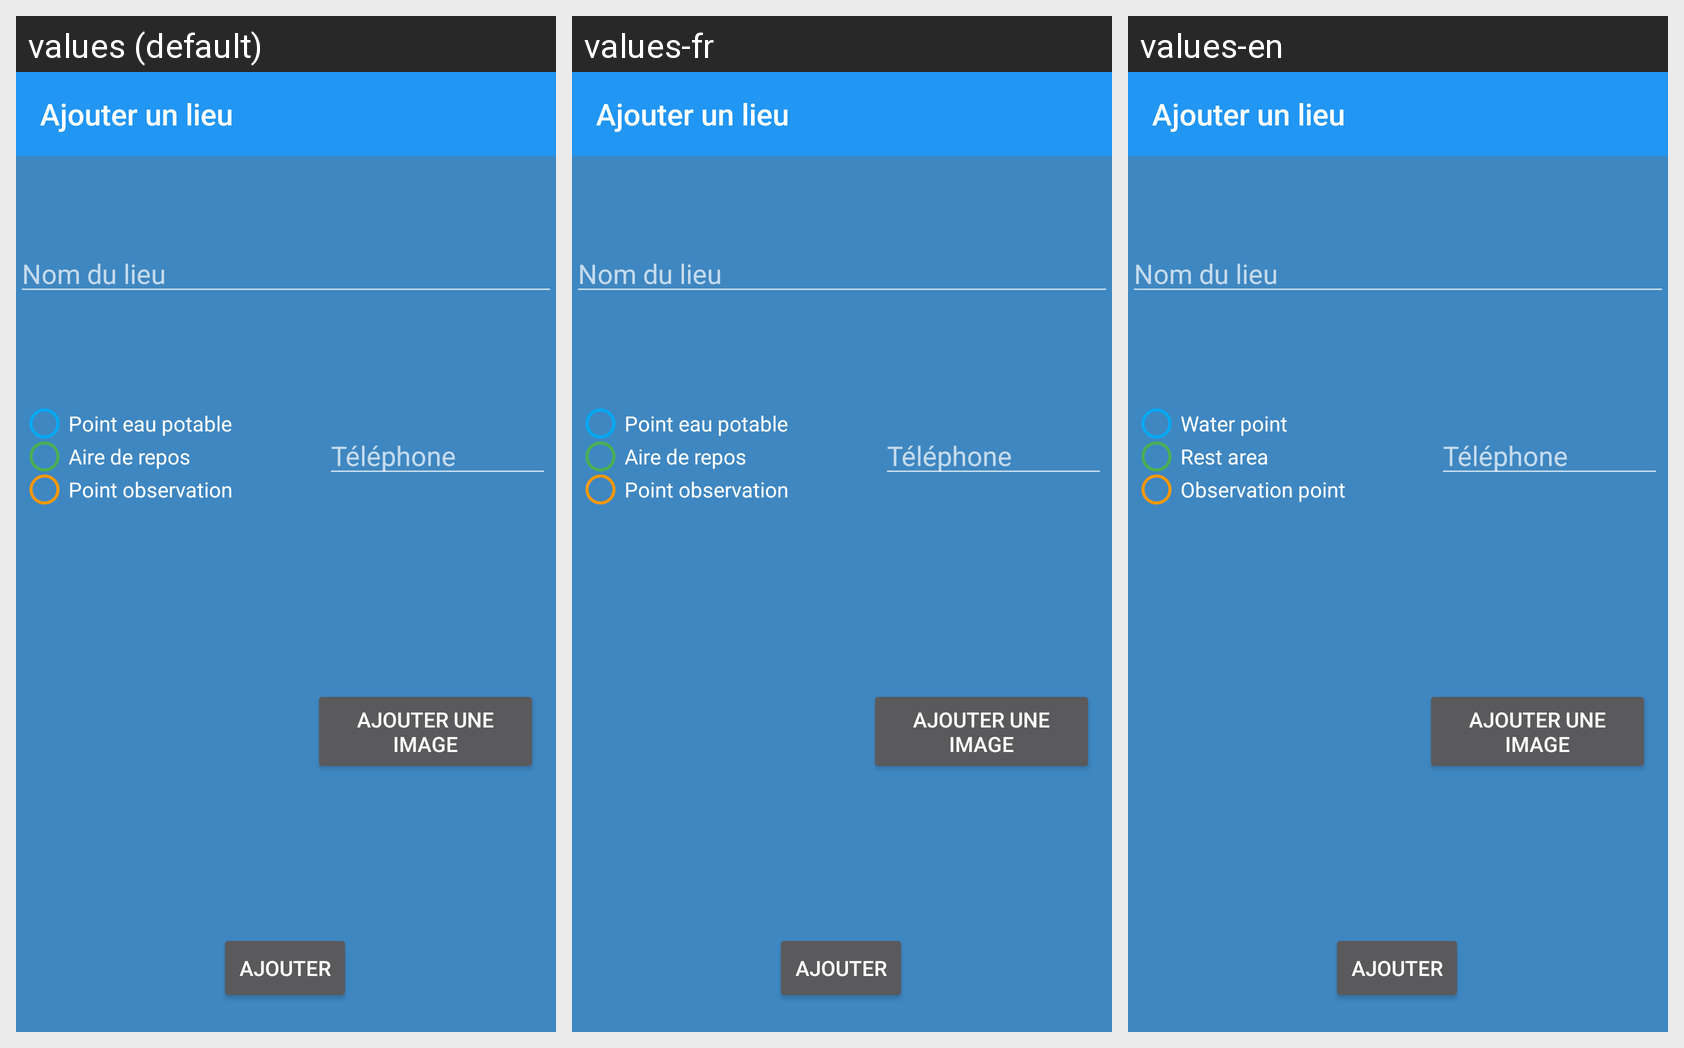

Translations of the strings shown on this Android screen, per locale in the grid:
Android screen res/layout/entree_infos_lieux.xml rendered under 3 locales, left to right: values (default), values-fr, values-en. Device: Nexus 5 (rendered at 1080×1920; each locale shown at half size, 540×960, under a caption strip naming it); theme AppTheme.
Strings drawn on this screen, with the default value and each locale's value (text and hints the layout hard-codes appear in the picture but are not listed):

typeBleu
  values: Point eau potable
  values-fr: Point eau potable
  values-en: Water point

typeVert
  values: Aire de repos
  values-fr: Aire de repos
  values-en: Rest area

typeOrange
  values: Point observation
  values-fr: Point observation
  values-en: Observation point
